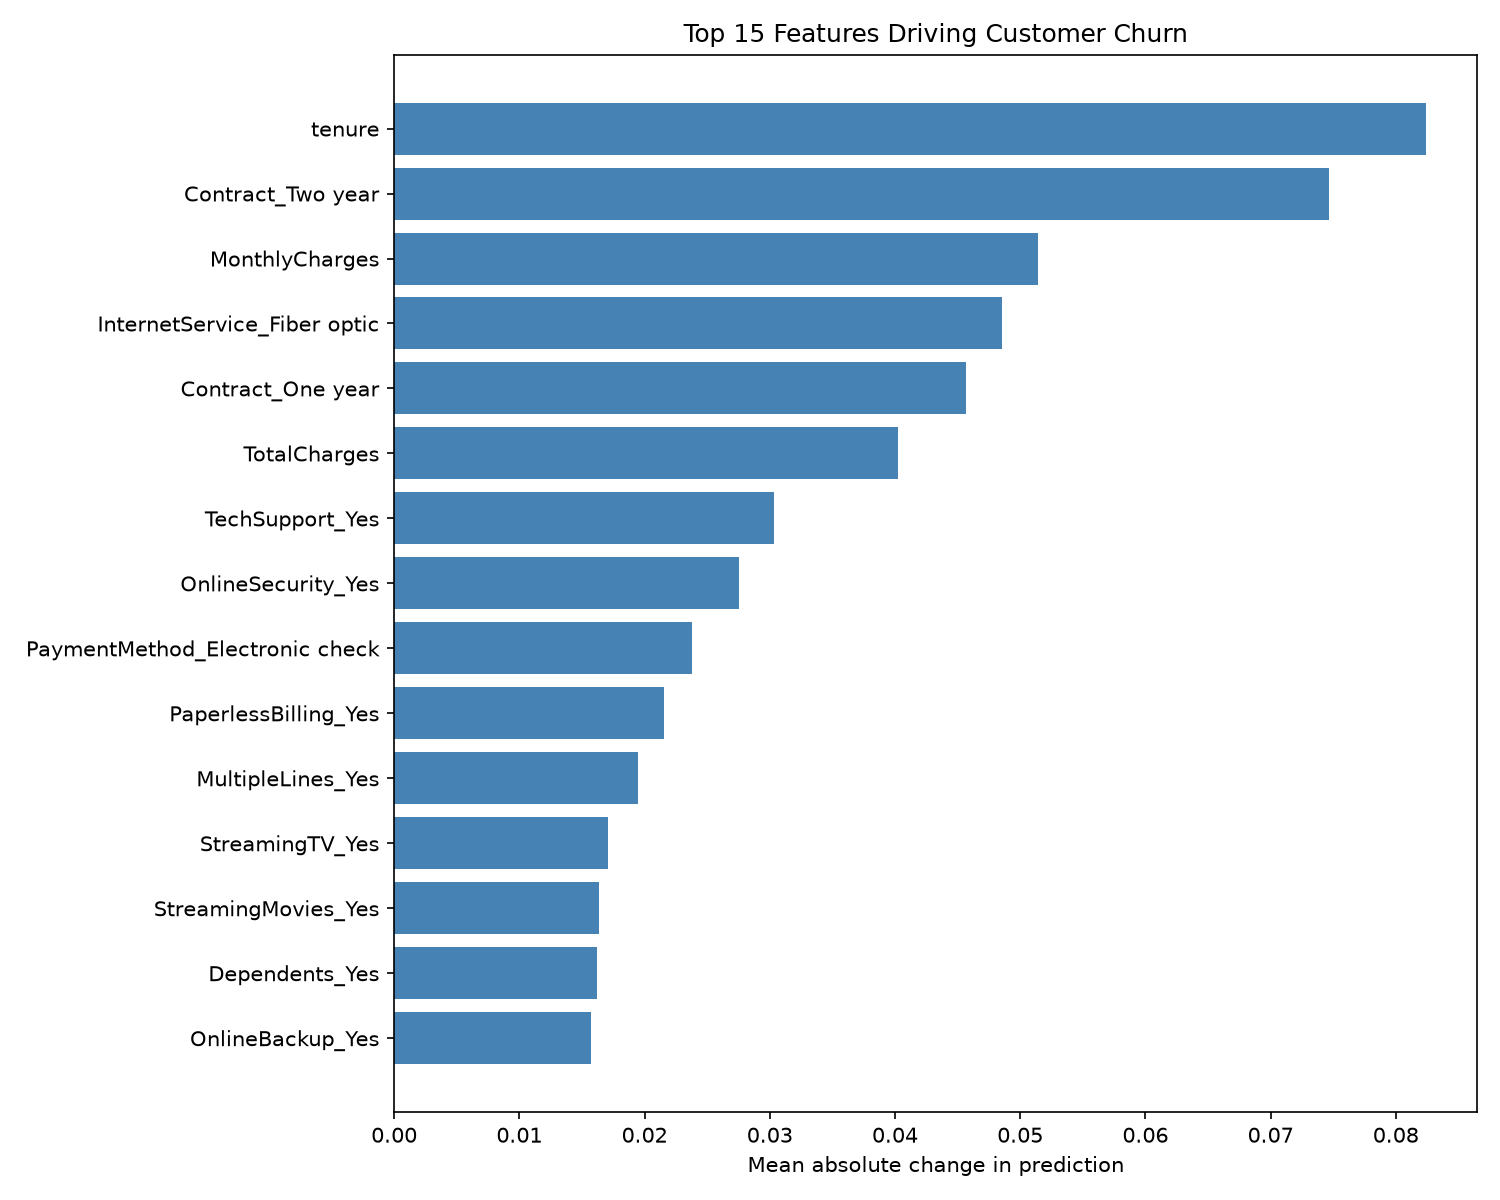

The file beside this chart, header and first rows:
feature, importance
tenure, 0.0824
Contract_Two year, 0.07469
MonthlyCharges, 0.05142
InternetService_Fiber optic, 0.04853
Contract_One year, 0.04571
TotalCharges, 0.04026
TechSupport_Yes, 0.03032
OnlineSecurity_Yes, 0.02757
PaymentMethod_Electronic check, 0.02375
PaperlessBilling_Yes, 0.02155
MultipleLines_Yes, 0.01944
StreamingTV_Yes, 0.01706
StreamingMovies_Yes, 0.01637
Dependents_Yes, 0.01619
OnlineBackup_Yes, 0.01571
